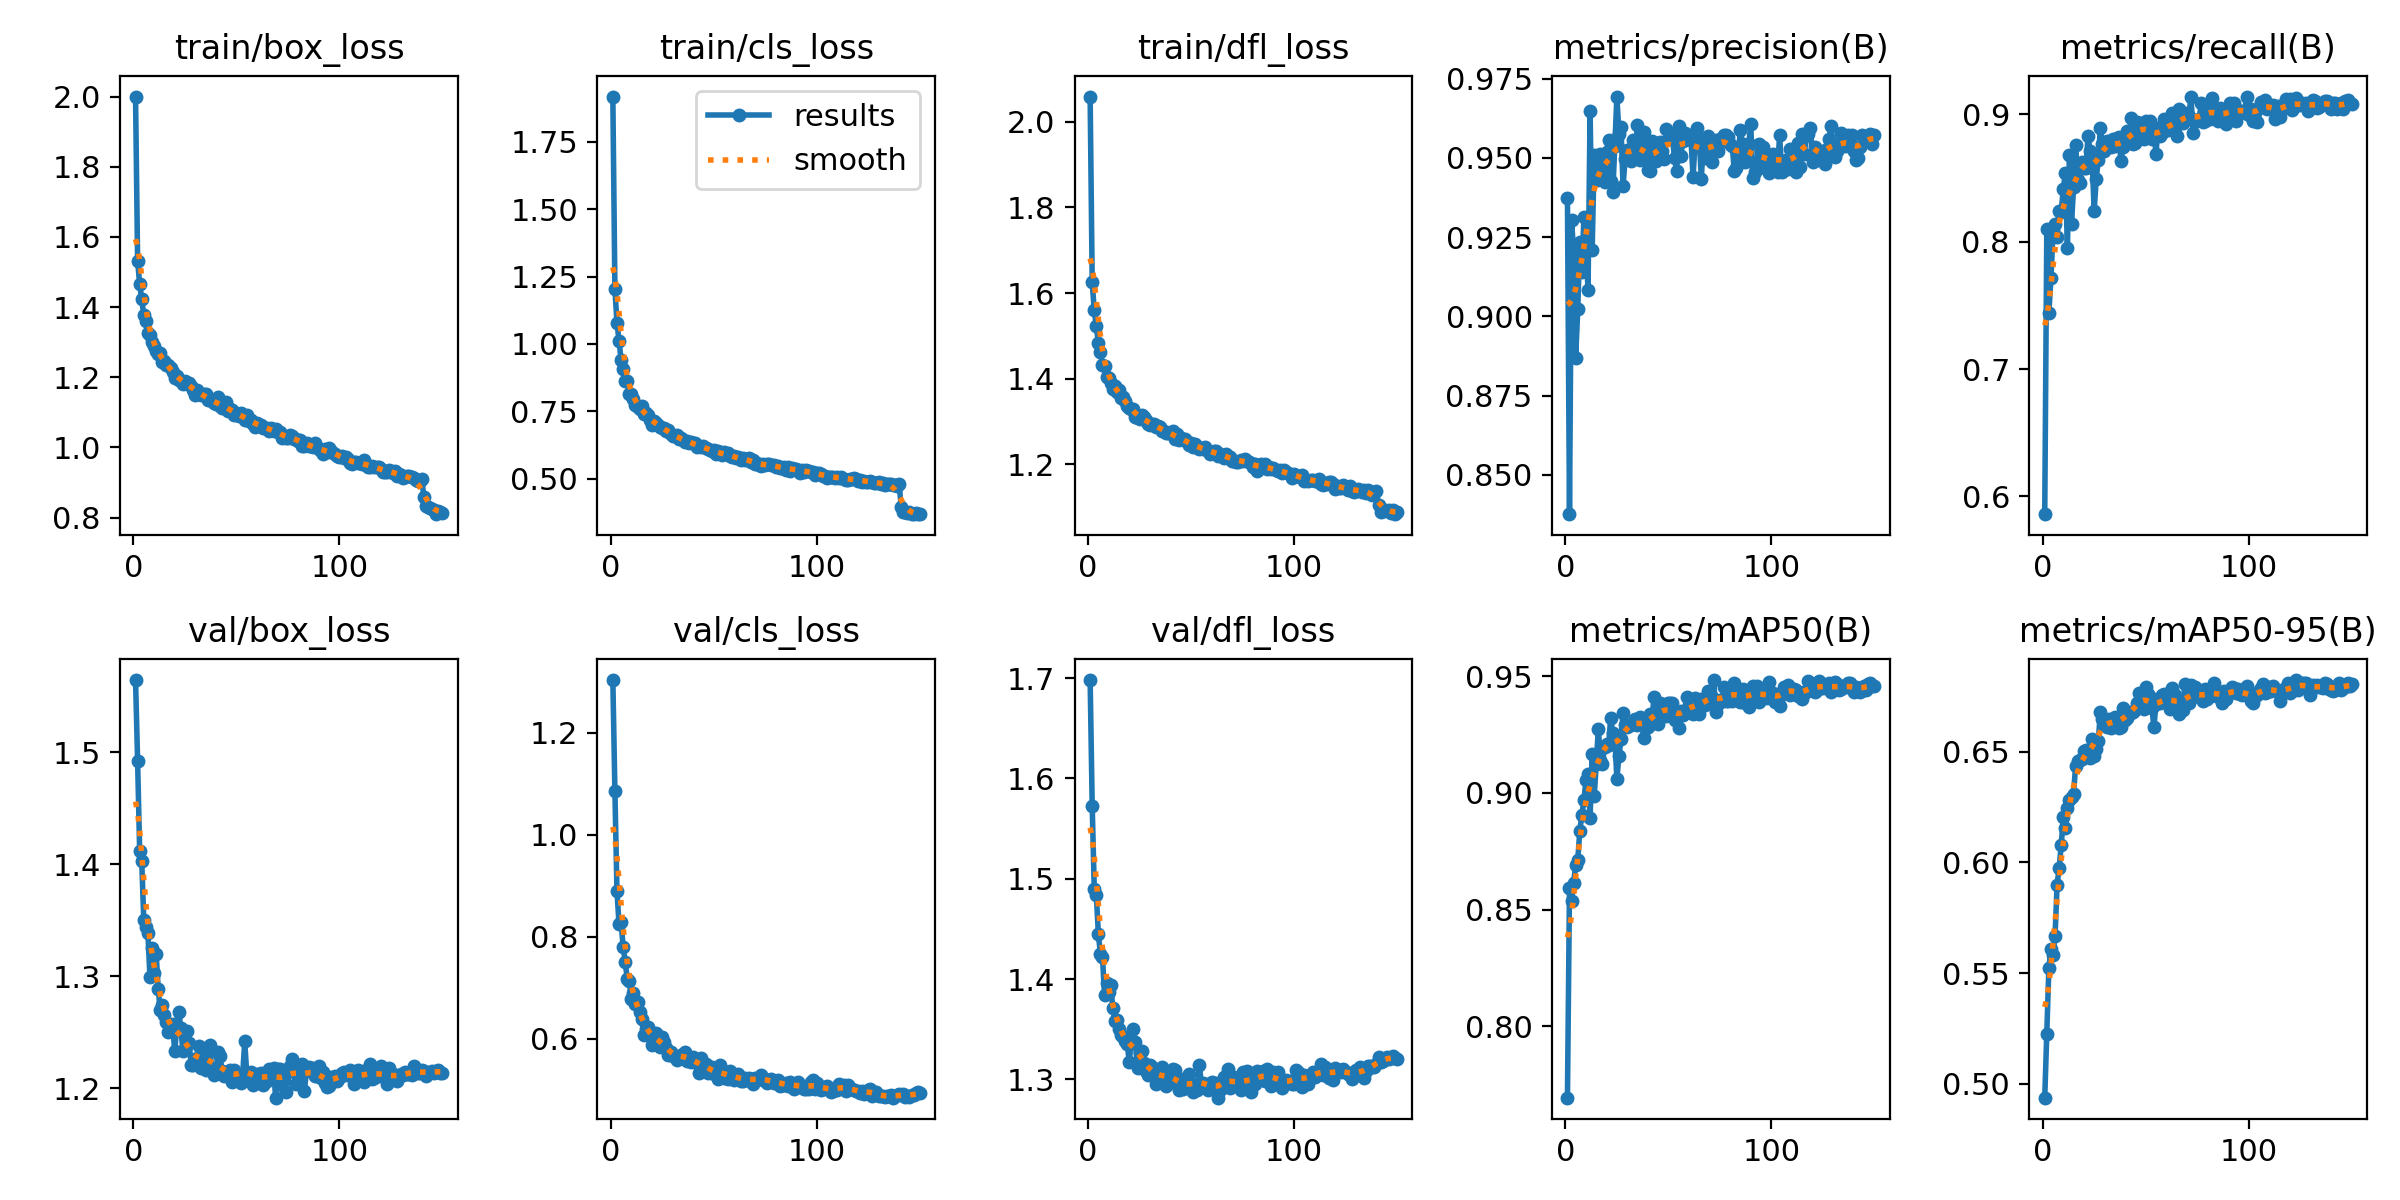

The table this chart was drawn from, first rows:
epoch, time, train/box_loss, train/cls_loss, train/dfl_loss, metrics/precision(B), metrics/recall(B), metrics/mAP50(B), metrics/mAP50-95(B), val/box_loss, val/cls_loss, val/dfl_loss, lr/pg0, lr/pg1, lr/pg2
1, 21.69, 2, 1.917, 2.059, 0.9375, 0.5861, 0.7694, 0.4938, 1.565, 1.304, 1.698, 0.0006633, 0.0006633, 0.0006633
2, 38.46, 1.532, 1.203, 1.625, 0.8376, 0.8097, 0.8593, 0.5227, 1.493, 1.086, 1.573, 0.001321, 0.001321, 0.001321
3, 54.86, 1.466, 1.079, 1.559, 0.9303, 0.7439, 0.8536, 0.5523, 1.412, 0.8897, 1.49, 0.00197, 0.00197, 0.00197
4, 71.03, 1.423, 1.013, 1.522, 0.9205, 0.7713, 0.8615, 0.5607, 1.403, 0.8252, 1.484, 0.00196, 0.00196, 0.00196
5, 86.95, 1.377, 0.9403, 1.483, 0.8869, 0.8061, 0.8689, 0.558, 1.351, 0.8291, 1.445, 0.001947, 0.001947, 0.001947
6, 102.9, 1.359, 0.906, 1.462, 0.9022, 0.814, 0.871, 0.5669, 1.344, 0.7799, 1.425, 0.001934, 0.001934, 0.001934
7, 119.3, 1.325, 0.8622, 1.432, 0.9235, 0.8039, 0.8838, 0.5899, 1.339, 0.7505, 1.422, 0.001921, 0.001921, 0.001921
8, 135.3, 1.319, 0.8622, 1.428, 0.9141, 0.8242, 0.8905, 0.5975, 1.299, 0.7171, 1.384, 0.001908, 0.001908, 0.001908
9, 151.7, 1.301, 0.8159, 1.403, 0.9313, 0.8234, 0.897, 0.6077, 1.325, 0.712, 1.396, 0.001894, 0.001894, 0.001894
10, 167.7, 1.289, 0.8137, 1.401, 0.9215, 0.8415, 0.9054, 0.6204, 1.303, 0.6779, 1.387, 0.001881, 0.001881, 0.001881
11, 183.9, 1.275, 0.794, 1.389, 0.9084, 0.8538, 0.9082, 0.6153, 1.32, 0.6892, 1.394, 0.001868, 0.001868, 0.001868
12, 200.7, 1.267, 0.7733, 1.375, 0.9649, 0.7952, 0.8894, 0.6244, 1.289, 0.6678, 1.371, 0.001855, 0.001855, 0.001855
13, 217, 1.268, 0.7648, 1.383, 0.921, 0.8683, 0.9165, 0.6282, 1.269, 0.6712, 1.358, 0.001842, 0.001842, 0.001842
14, 233.6, 1.242, 0.7582, 1.369, 0.951, 0.814, 0.8986, 0.6296, 1.275, 0.6516, 1.359, 0.001828, 0.001828, 0.001828
15, 250.3, 1.248, 0.7714, 1.374, 0.9456, 0.843, 0.9124, 0.6311, 1.266, 0.6375, 1.35, 0.001815, 0.001815, 0.001815
16, 267.1, 1.235, 0.7406, 1.354, 0.9431, 0.8755, 0.9275, 0.6438, 1.259, 0.6076, 1.344, 0.001802, 0.001802, 0.001802
17, 283.5, 1.234, 0.7431, 1.357, 0.9513, 0.848, 0.9141, 0.6458, 1.25, 0.6178, 1.342, 0.001789, 0.001789, 0.001789
18, 300.1, 1.226, 0.7362, 1.348, 0.9489, 0.8459, 0.9125, 0.6462, 1.257, 0.6222, 1.338, 0.001776, 0.001776, 0.001776
19, 316.8, 1.214, 0.7176, 1.335, 0.9423, 0.8625, 0.9198, 0.6466, 1.257, 0.6072, 1.335, 0.001762, 0.001762, 0.001762
20, 333.6, 1.199, 0.6994, 1.332, 0.9518, 0.8582, 0.9208, 0.6504, 1.233, 0.5882, 1.317, 0.001749, 0.001749, 0.001749
21, 350.5, 1.205, 0.7149, 1.33, 0.9556, 0.8575, 0.9204, 0.6507, 1.253, 0.606, 1.339, 0.001736, 0.001736, 0.001736
22, 367.2, 1.191, 0.705, 1.328, 0.9428, 0.8828, 0.9321, 0.6492, 1.268, 0.6113, 1.35, 0.001723, 0.001723, 0.001723
23, 383.8, 1.189, 0.6989, 1.311, 0.9392, 0.8712, 0.9256, 0.647, 1.254, 0.595, 1.337, 0.00171, 0.00171, 0.00171
24, 400.2, 1.182, 0.6904, 1.309, 0.9537, 0.8654, 0.9237, 0.6559, 1.233, 0.5839, 1.311, 0.001696, 0.001696, 0.001696
25, 416.7, 1.189, 0.6871, 1.305, 0.9694, 0.8242, 0.906, 0.6481, 1.235, 0.6024, 1.326, 0.001683, 0.001683, 0.001683
26, 433.3, 1.183, 0.6869, 1.315, 0.9576, 0.8495, 0.9159, 0.6514, 1.251, 0.5933, 1.328, 0.00167, 0.00167, 0.00167
27, 449.6, 1.185, 0.6785, 1.31, 0.9598, 0.864, 0.9229, 0.6547, 1.241, 0.5807, 1.316, 0.001657, 0.001657, 0.001657
28, 466.1, 1.174, 0.6793, 1.303, 0.941, 0.8893, 0.9341, 0.6678, 1.22, 0.568, 1.308, 0.001644, 0.001644, 0.001644
29, 482.6, 1.163, 0.6669, 1.293, 0.9498, 0.8763, 0.9289, 0.6647, 1.22, 0.5735, 1.305, 0.00163, 0.00163, 0.00163
30, 499, 1.148, 0.6595, 1.292, 0.9525, 0.8712, 0.928, 0.6636, 1.226, 0.5661, 1.314, 0.001617, 0.001617, 0.001617
31, 515.4, 1.163, 0.6594, 1.294, 0.95, 0.8792, 0.9292, 0.661, 1.227, 0.5637, 1.313, 0.001604, 0.001604, 0.001604
32, 531.9, 1.156, 0.6623, 1.295, 0.949, 0.8755, 0.929, 0.6649, 1.237, 0.5586, 1.31, 0.001591, 0.001591, 0.001591
33, 548.4, 1.149, 0.6468, 1.288, 0.9557, 0.8741, 0.9301, 0.6606, 1.218, 0.5636, 1.296, 0.001578, 0.001578, 0.001578
34, 565, 1.151, 0.6508, 1.289, 0.9523, 0.8806, 0.9317, 0.6644, 1.234, 0.5673, 1.302, 0.001564, 0.001564, 0.001564
35, 581.5, 1.151, 0.645, 1.286, 0.9603, 0.8748, 0.9292, 0.6657, 1.217, 0.57, 1.3, 0.001551, 0.001551, 0.001551
36, 597.9, 1.134, 0.6354, 1.279, 0.9493, 0.8813, 0.9325, 0.6626, 1.232, 0.5743, 1.312, 0.001538, 0.001538, 0.001538
37, 614.5, 1.135, 0.6414, 1.278, 0.9509, 0.8821, 0.9311, 0.6609, 1.238, 0.5561, 1.309, 0.001525, 0.001525, 0.001525
38, 631.3, 1.135, 0.6343, 1.272, 0.9582, 0.8632, 0.9237, 0.6614, 1.217, 0.5631, 1.293, 0.001512, 0.001512, 0.001512
39, 647.9, 1.128, 0.6356, 1.272, 0.9527, 0.8741, 0.9279, 0.6697, 1.211, 0.5539, 1.302, 0.001498, 0.001498, 0.001498
40, 664.6, 1.123, 0.6308, 1.273, 0.9461, 0.8763, 0.9283, 0.6643, 1.213, 0.5646, 1.301, 0.001485, 0.001485, 0.001485
41, 681.4, 1.142, 0.6331, 1.277, 0.946, 0.8871, 0.9339, 0.6652, 1.232, 0.5544, 1.31, 0.001472, 0.001472, 0.001472
42, 698.2, 1.117, 0.6164, 1.259, 0.9553, 0.8813, 0.931, 0.6678, 1.229, 0.5536, 1.309, 0.001459, 0.001459, 0.001459
43, 715, 1.113, 0.6208, 1.27, 0.9495, 0.8972, 0.9409, 0.6676, 1.216, 0.5321, 1.295, 0.001446, 0.001446, 0.001446
44, 731.7, 1.112, 0.6194, 1.257, 0.9491, 0.877, 0.9297, 0.6679, 1.211, 0.5615, 1.289, 0.001432, 0.001432, 0.001432
45, 748.1, 1.128, 0.6214, 1.262, 0.9544, 0.8777, 0.9295, 0.6687, 1.213, 0.5518, 1.3, 0.001419, 0.001419, 0.001419
46, 765.2, 1.103, 0.6124, 1.258, 0.9551, 0.8936, 0.9387, 0.6722, 1.213, 0.5503, 1.29, 0.001406, 0.001406, 0.001406
47, 781.9, 1.111, 0.611, 1.259, 0.9522, 0.8929, 0.9379, 0.6764, 1.216, 0.533, 1.294, 0.001393, 0.001393, 0.001393
48, 798.7, 1.106, 0.6078, 1.252, 0.9497, 0.8878, 0.9342, 0.676, 1.205, 0.5402, 1.293, 0.00138, 0.00138, 0.00138
49, 815.6, 1.092, 0.6019, 1.246, 0.959, 0.8806, 0.933, 0.6691, 1.216, 0.5432, 1.306, 0.001366, 0.001366, 0.001366
50, 832.1, 1.098, 0.6051, 1.25, 0.9559, 0.8944, 0.9386, 0.6791, 1.209, 0.5314, 1.295, 0.001353, 0.001353, 0.001353
51, 848.8, 1.091, 0.5922, 1.239, 0.9573, 0.8922, 0.9385, 0.6763, 1.212, 0.5315, 1.288, 0.00134, 0.00134, 0.00134
52, 865.5, 1.097, 0.6027, 1.247, 0.9559, 0.8951, 0.9384, 0.6749, 1.204, 0.521, 1.294, 0.001327, 0.001327, 0.001327
53, 882.1, 1.09, 0.594, 1.241, 0.95, 0.8806, 0.9311, 0.6698, 1.211, 0.5483, 1.289, 0.001314, 0.001314, 0.001314
54, 898.3, 1.079, 0.587, 1.235, 0.946, 0.8871, 0.9321, 0.6612, 1.242, 0.5379, 1.314, 0.0013, 0.0013, 0.0013
55, 915.4, 1.091, 0.5982, 1.239, 0.96, 0.869, 0.9276, 0.6717, 1.213, 0.5225, 1.296, 0.001287, 0.001287, 0.001287
56, 932.3, 1.075, 0.5915, 1.236, 0.9505, 0.8893, 0.9352, 0.6735, 1.208, 0.5333, 1.297, 0.001274, 0.001274, 0.001274
57, 949, 1.079, 0.5941, 1.24, 0.9554, 0.8828, 0.9333, 0.6722, 1.214, 0.5215, 1.295, 0.001261, 0.001261, 0.001261
58, 965.6, 1.067, 0.5834, 1.23, 0.9577, 0.885, 0.9341, 0.6758, 1.203, 0.5371, 1.29, 0.001248, 0.001248, 0.001248
59, 982, 1.058, 0.5789, 1.224, 0.956, 0.8965, 0.9409, 0.676, 1.212, 0.5241, 1.293, 0.001234, 0.001234, 0.001234
60, 998.7, 1.069, 0.5834, 1.229, 0.9572, 0.89, 0.9378, 0.6725, 1.213, 0.5187, 1.297, 0.001221, 0.001221, 0.001221
... 90 more rows
